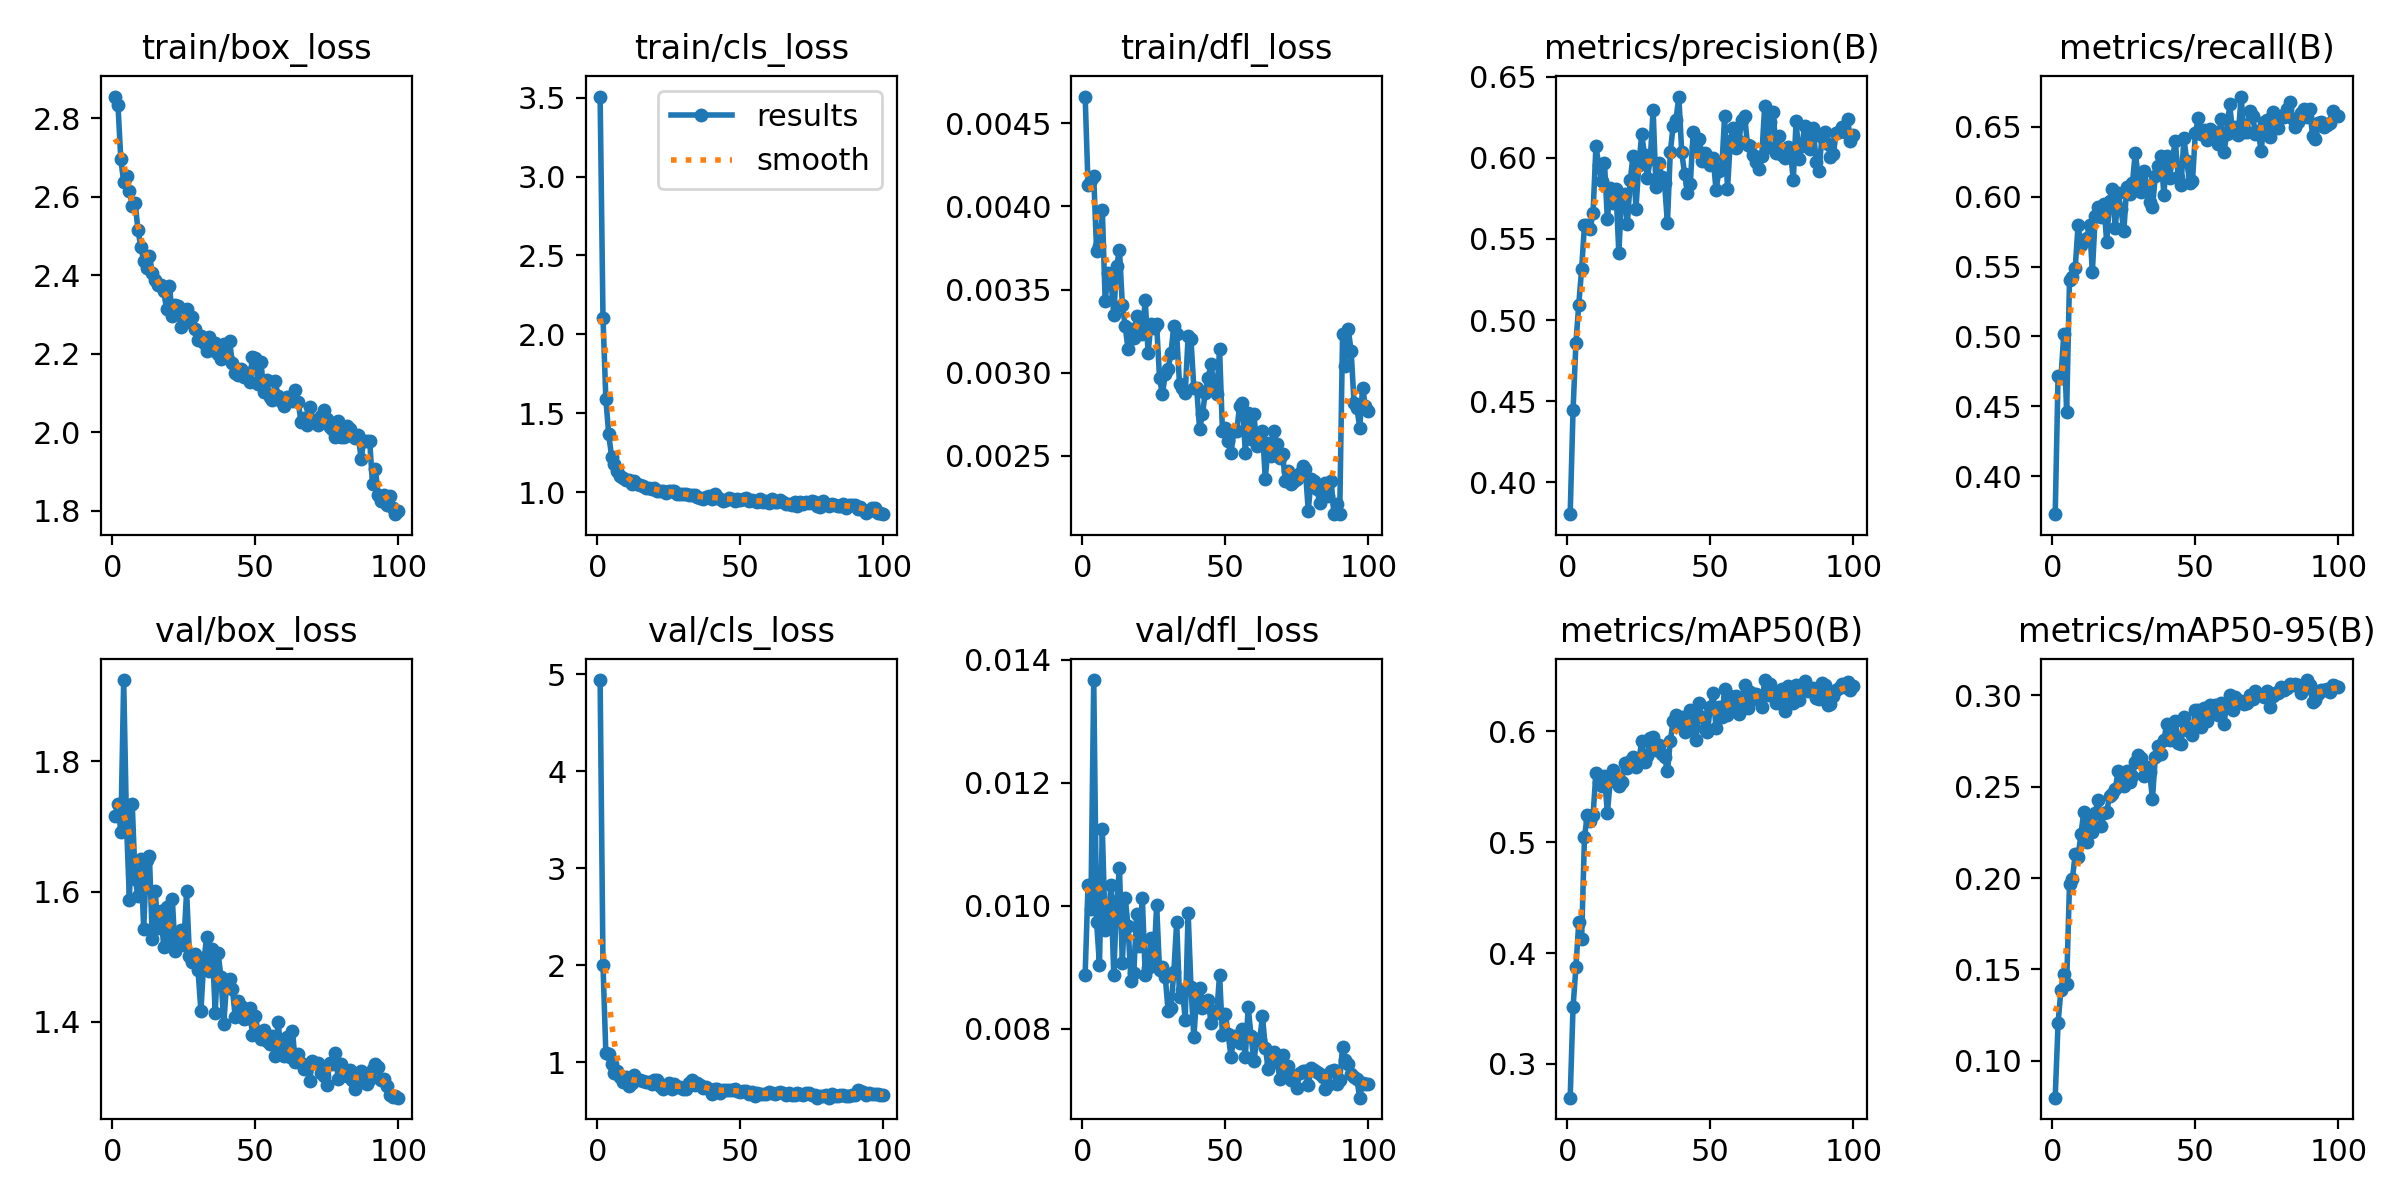

Data behind this chart, as committed beside it:
epoch, time, train/box_loss, train/cls_loss, train/dfl_loss, metrics/precision(B), metrics/recall(B), metrics/mAP50(B), metrics/mAP50-95(B), val/box_loss, val/cls_loss, val/dfl_loss, lr/pg0, lr/pg1, lr/pg2
1, 46.17, 2.855, 3.507, 0.00466, 0.3804, 0.3729, 0.2696, 0.07986, 1.716, 4.939, 0.00888, 0.0006622, 0.0006622, 0.0006622
2, 78.02, 2.834, 2.105, 0.00413, 0.4444, 0.4718, 0.3512, 0.1205, 1.734, 2.006, 0.01033, 0.001316, 0.001316, 0.001316
3, 108.9, 2.695, 1.592, 0.00416, 0.4856, 0.4703, 0.3871, 0.1389, 1.691, 1.092, 0.00995, 0.001956, 0.001956, 0.001956
4, 139.6, 2.638, 1.368, 0.00418, 0.5096, 0.5017, 0.4277, 0.1476, 1.925, 1.085, 0.01367, 0.001941, 0.001941, 0.001941
5, 170.2, 2.653, 1.227, 0.00373, 0.5313, 0.446, 0.4128, 0.1421, 1.703, 0.9798, 0.00974, 0.001921, 0.001921, 0.001921
6, 200.5, 2.615, 1.178, 0.00376, 0.5587, 0.5404, 0.5048, 0.1968, 1.588, 0.8867, 0.00904, 0.001901, 0.001901, 0.001901
7, 230.7, 2.578, 1.132, 0.00398, 0.5588, 0.5422, 0.5247, 0.1994, 1.734, 0.9073, 0.01125, 0.001881, 0.001881, 0.001881
8, 261.9, 2.585, 1.103, 0.00343, 0.5564, 0.5492, 0.5192, 0.2132, 1.619, 0.8466, 0.0096, 0.001861, 0.001861, 0.001861
9, 292.2, 2.515, 1.09, 0.0036, 0.5662, 0.5796, 0.5247, 0.2117, 1.593, 0.7908, 0.00968, 0.001842, 0.001842, 0.001842
10, 322.2, 2.472, 1.081, 0.00356, 0.6071, 0.5655, 0.5624, 0.224, 1.65, 0.8412, 0.01034, 0.001822, 0.001822, 0.001822
11, 353.1, 2.438, 1.076, 0.00335, 0.5957, 0.5689, 0.5547, 0.2363, 1.543, 0.7554, 0.00887, 0.001802, 0.001802, 0.001802
12, 382.8, 2.417, 1.056, 0.00364, 0.5855, 0.5705, 0.5508, 0.22, 1.649, 0.7845, 0.01007, 0.001782, 0.001782, 0.001782
13, 411.5, 2.449, 1.073, 0.00374, 0.5969, 0.5796, 0.5597, 0.2307, 1.655, 0.8635, 0.01061, 0.001762, 0.001762, 0.001762
14, 441.3, 2.407, 1.05, 0.00341, 0.5621, 0.5464, 0.5264, 0.2251, 1.527, 0.8261, 0.00907, 0.001743, 0.001743, 0.001743
15, 471.2, 2.387, 1.044, 0.00328, 0.5817, 0.5865, 0.5549, 0.2358, 1.601, 0.8164, 0.01013, 0.001723, 0.001723, 0.001723
16, 500.1, 2.376, 1.042, 0.00314, 0.5723, 0.5924, 0.5654, 0.2425, 1.543, 0.8015, 0.00967, 0.001703, 0.001703, 0.001703
17, 529.6, 2.376, 1.029, 0.00326, 0.5811, 0.5854, 0.5578, 0.2287, 1.57, 0.7919, 0.00878, 0.001683, 0.001683, 0.001683
18, 559.3, 2.359, 1.025, 0.00321, 0.5415, 0.5946, 0.5507, 0.2355, 1.515, 0.7901, 0.0089, 0.001663, 0.001663, 0.001663
19, 588.2, 2.314, 1.022, 0.00334, 0.5758, 0.5678, 0.5545, 0.2361, 1.576, 0.7747, 0.00986, 0.001644, 0.001644, 0.001644
20, 618.3, 2.374, 1.027, 0.00327, 0.5776, 0.5968, 0.5718, 0.2448, 1.523, 0.8114, 0.00935, 0.001624, 0.001624, 0.001624
21, 648.3, 2.296, 1.012, 0.00323, 0.5594, 0.6053, 0.5673, 0.246, 1.589, 0.8187, 0.01012, 0.001604, 0.001604, 0.001604
22, 677, 2.324, 1.011, 0.00344, 0.5864, 0.5776, 0.573, 0.2485, 1.508, 0.7533, 0.00888, 0.001584, 0.001584, 0.001584
23, 706.6, 2.322, 1.011, 0.00312, 0.6014, 0.6024, 0.5769, 0.2587, 1.536, 0.7265, 0.00899, 0.001564, 0.001564, 0.001564
24, 736.6, 2.268, 0.9933, 0.00329, 0.5688, 0.5909, 0.5681, 0.253, 1.541, 0.7553, 0.00948, 0.001545, 0.001545, 0.001545
25, 765.6, 2.278, 1.008, 0.00327, 0.5955, 0.5754, 0.5732, 0.2506, 1.518, 0.7839, 0.00906, 0.001525, 0.001525, 0.001525
26, 795.4, 2.314, 1.012, 0.00329, 0.6144, 0.6072, 0.5912, 0.2586, 1.6, 0.7216, 0.01001, 0.001505, 0.001505, 0.001505
27, 825.5, 2.287, 1.009, 0.00297, 0.602, 0.602, 0.5724, 0.2523, 1.501, 0.7752, 0.00895, 0.001485, 0.001485, 0.001485
28, 854.7, 2.294, 0.9909, 0.00287, 0.5879, 0.6097, 0.5777, 0.2556, 1.492, 0.747, 0.00901, 0.001465, 0.001465, 0.001465
29, 884.4, 2.264, 0.9927, 0.00299, 0.5992, 0.6315, 0.5943, 0.2635, 1.504, 0.7387, 0.00885, 0.001446, 0.001446, 0.001446
30, 914.1, 2.235, 0.9878, 0.00302, 0.6294, 0.6145, 0.595, 0.2673, 1.479, 0.7248, 0.00829, 0.001426, 0.001426, 0.001426
31, 942.6, 2.246, 0.9872, 0.00312, 0.5819, 0.6035, 0.5835, 0.2654, 1.417, 0.7219, 0.00834, 0.001406, 0.001406, 0.001406
32, 973.8, 2.228, 0.986, 0.00328, 0.597, 0.6186, 0.5876, 0.256, 1.492, 0.7841, 0.00892, 0.001386, 0.001386, 0.001386
33, 1003, 2.206, 0.981, 0.00323, 0.5884, 0.6079, 0.5798, 0.2607, 1.53, 0.8177, 0.00974, 0.001366, 0.001366, 0.001366
34, 1032, 2.244, 0.982, 0.00293, 0.5842, 0.5965, 0.5772, 0.258, 1.478, 0.7598, 0.00851, 0.001347, 0.001347, 0.001347
35, 1062, 2.209, 0.9738, 0.00291, 0.5597, 0.5924, 0.5642, 0.2433, 1.512, 0.7883, 0.00863, 0.001327, 0.001327, 0.001327
36, 1092, 2.227, 0.9652, 0.00288, 0.6035, 0.6145, 0.5914, 0.266, 1.414, 0.764, 0.00815, 0.001307, 0.001307, 0.001307
37, 1121, 2.2, 0.9612, 0.00322, 0.6198, 0.6223, 0.6091, 0.2723, 1.506, 0.7361, 0.00989, 0.001287, 0.001287, 0.001287
38, 1151, 2.187, 0.9686, 0.0032, 0.6236, 0.6289, 0.6145, 0.2679, 1.469, 0.747, 0.00868, 0.001267, 0.001267, 0.001267
39, 1181, 2.225, 0.9792, 0.00291, 0.6378, 0.6012, 0.608, 0.2755, 1.397, 0.7226, 0.00786, 0.001248, 0.001248, 0.001248
40, 1210, 2.191, 0.9579, 0.00291, 0.6034, 0.6292, 0.6129, 0.2844, 1.46, 0.6754, 0.00854, 0.001228, 0.001228, 0.001228
41, 1240, 2.233, 0.9883, 0.00266, 0.5902, 0.6134, 0.5993, 0.2755, 1.466, 0.7228, 0.00867, 0.001208, 0.001208, 0.001208
42, 1270, 2.177, 0.9691, 0.00275, 0.5786, 0.6278, 0.6014, 0.2765, 1.451, 0.7214, 0.00834, 0.001188, 0.001188, 0.001188
43, 1299, 2.15, 0.9608, 0.00288, 0.5838, 0.6396, 0.6197, 0.2857, 1.407, 0.6863, 0.00837, 0.001168, 0.001168, 0.001168
44, 1329, 2.145, 0.9462, 0.00297, 0.6156, 0.6139, 0.6129, 0.2739, 1.432, 0.7153, 0.00846, 0.001149, 0.001149, 0.001149
45, 1358, 2.162, 0.9543, 0.00305, 0.6069, 0.6083, 0.5925, 0.2731, 1.424, 0.7103, 0.0081, 0.001129, 0.001129, 0.001129
46, 1387, 2.141, 0.9623, 0.00293, 0.6118, 0.6418, 0.6256, 0.2878, 1.403, 0.7091, 0.00829, 0.001109, 0.001109, 0.001109
47, 1416, 2.152, 0.9577, 0.00287, 0.5982, 0.6255, 0.6131, 0.2809, 1.405, 0.71, 0.00825, 0.001089, 0.001089, 0.001089
48, 1446, 2.128, 0.9476, 0.00314, 0.6032, 0.6101, 0.602, 0.2823, 1.422, 0.7218, 0.00888, 0.001069, 0.001069, 0.001069
49, 1475, 2.192, 0.961, 0.00265, 0.5988, 0.6112, 0.5995, 0.2781, 1.38, 0.7034, 0.0079, 0.00105, 0.00105, 0.00105
50, 1505, 2.189, 0.9526, 0.00267, 0.5958, 0.6454, 0.6223, 0.2922, 1.408, 0.6912, 0.00824, 0.00103, 0.00103, 0.00103
51, 1535, 2.123, 0.9549, 0.00259, 0.6001, 0.6562, 0.6346, 0.2919, 1.385, 0.7034, 0.00792, 0.00101, 0.00101, 0.00101
52, 1564, 2.179, 0.9653, 0.00252, 0.5799, 0.6448, 0.6029, 0.2824, 1.373, 0.702, 0.00754, 0.0009902, 0.0009902, 0.0009902
53, 1594, 2.102, 0.9444, 0.00265, 0.592, 0.6477, 0.6224, 0.2928, 1.387, 0.6705, 0.00788, 0.0009704, 0.0009704, 0.0009704
54, 1624, 2.134, 0.9513, 0.00265, 0.5935, 0.6403, 0.6128, 0.2861, 1.37, 0.6869, 0.00781, 0.0009506, 0.0009506, 0.0009506
55, 1652, 2.091, 0.9429, 0.0028, 0.6258, 0.6485, 0.6379, 0.2946, 1.365, 0.65, 0.00777, 0.0009308, 0.0009308, 0.0009308
56, 1682, 2.082, 0.9383, 0.00282, 0.5805, 0.6444, 0.6151, 0.2914, 1.378, 0.6858, 0.00799, 0.000911, 0.000911, 0.000911
57, 1712, 2.13, 0.9583, 0.00252, 0.6107, 0.6466, 0.632, 0.2945, 1.347, 0.6724, 0.00754, 0.0008912, 0.0008912, 0.0008912
58, 1741, 2.092, 0.9364, 0.00276, 0.6187, 0.6374, 0.6229, 0.2893, 1.4, 0.676, 0.00835, 0.0008714, 0.0008714, 0.0008714
59, 1771, 2.081, 0.9472, 0.0026, 0.606, 0.6555, 0.6322, 0.2955, 1.351, 0.669, 0.00789, 0.0008516, 0.0008516, 0.0008516
60, 1801, 2.068, 0.9304, 0.00275, 0.6104, 0.6322, 0.6159, 0.2844, 1.347, 0.6915, 0.00747, 0.0008318, 0.0008318, 0.0008318
... 40 more rows
